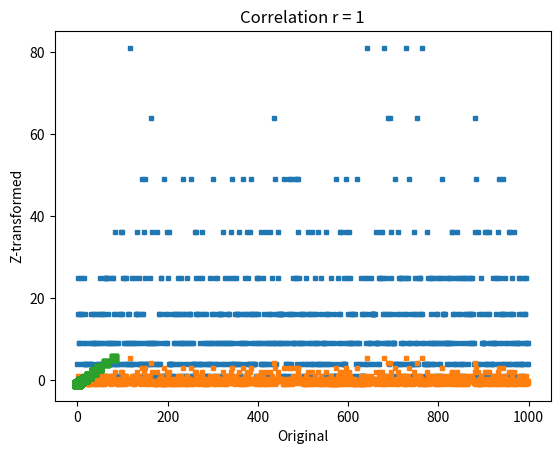

This figure's Python source:
# -*- coding: utf-8 -*-
# Auto-generated from 'stats_normOutliers_zscore.ipynb' on 2025-08-08T15:22:56
# Source: code cells extracted; markdown preserved as comments.

# %% [markdown]
# # COURSE: Master statistics and machine learning: Intuition, Math, code
# ##### COURSE URL: udemy.com/course/statsml_x/?couponCode=202304 
# ## SECTION: Data normalizations and outliers
# ### VIDEO: Z-score
# [redacted]

# In [ ]
# import libraries
import matplotlib.pyplot as plt
import numpy as np
from scipy import stats

# In [ ]
## create data

data = np.random.poisson(3,1000)**2

## compute the mean and std
datamean = np.mean(data)
datastd  = np.std(data,ddof=1)

# the previous two lines are equivalent to the following two lines
#datamean = data.mean()
#datastd  = data.std(ddof=1)



plt.plot(data,'s',markersize=3)
plt.xlabel('Data index')
plt.ylabel('Data value')
plt.title(f'Mean = {np.round(datamean,2)}; std = {np.round(datastd,2)}')

plt.show()

# In [ ]
## now for z-scoring

# z-score is data minus mean divided by stdev
dataz = (data-datamean) / datastd

# can also use Python function
### NOTE the ddof=1 in the zscore function, to match std() below. That's incorrect in the video :(
dataz = stats.zscore(data,ddof=1)

# compute the mean and std
dataZmean = np.mean(dataz)
dataZstd  = np.std(dataz,ddof=1)

plt.plot(dataz,'s',markersize=3)
plt.xlabel('Data index')
plt.ylabel('Data value')
plt.title(f'Mean = {np.round(dataZmean,2)}; std = {np.round(dataZstd,2)}')

plt.show()

# In [ ]
## show that the relative values are preserved

plt.plot(data,dataz,'s')
plt.xlabel('Original')
plt.ylabel('Z-transformed')
plt.title('Correlation r = %g'%np.corrcoef(data,dataz)[0,0])
plt.show()

